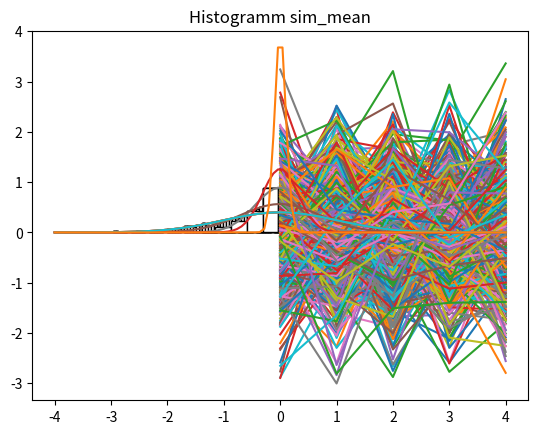

The matplotlib source for this figure:
#!/usr/bin/env python3
# -*- coding: utf-8 -*-
"""
Created on Sat Oct 13 14:03:28 2018

@author: christopher
"""


##################################################

# IMPORTS

##################################################

from pandas import Series, DataFrame 
import pandas as pd
import matplotlib.pyplot as plt 
from scipy.stats import norm, uniform
import numpy as np


##################################################

# AUFGABE 4.2

##################################################

# Code aus der Aufgabenstellung übernehmen
n=5
m = 500

# Zufallszahlen generieren
ran = np.array(norm.rvs(size=n*m)) 

# Matrix aus Zufallszahlen erstellen
sim = ran.reshape((n,m))

# --- a.) Stichproben als Runs darstellen
plt.plot(sim)
plt.show()

# --- b.) Mittelwert berechnen und Histogramm
plt.hist(
        sim.T, bins=20, density=True, 
    	edgecolor="black", facecolor="white"
)
                               
x = np.linspace(-4, 4, num=100) 
y = norm.pdf(x)

plt.plot(x,y) 
plt.title("Histogramm sim") 
plt.show()

sim_mean = sim.mean(axis=0)

plt.hist(sim_mean, density=True, edgecolor="black", facecolor="white")

x = np.linspace(-4, 4, num=100)
y = norm.pdf(x, loc=0, scale=1/np.sqrt(n))

plt.plot(x,y) 
plt.title("Histogramm sim_mean")
plt.show()

# --- c.) Wiederholen mit anderen Werten für n

n=2
m = 500

plt.hist(
        sim.T, bins=20, density=True, 
    	edgecolor="black", facecolor="white"
)
                               
x = np.linspace(-4, 4, num=100) 
y = norm.pdf(x)

plt.plot(x,y) 
plt.title("Histogramm sim") 
plt.show()

sim_mean = sim.mean(axis=0)

plt.hist(sim_mean, density=True, edgecolor="black", facecolor="white")

x = np.linspace(-4, 4, num=100)
y = norm.pdf(x, loc=0, scale=1/np.sqrt(n))

plt.plot(x,y) 
plt.title("Histogramm sim_mean")
plt.show()


n=10
m = 500

plt.hist(
        sim.T, bins=20, density=True, 
    	edgecolor="black", facecolor="white"
)
                               
x = np.linspace(-4, 4, num=100) 
y = norm.pdf(x)

plt.plot(x,y) 
plt.title("Histogramm sim") 
plt.show()

sim_mean = sim.mean(axis=0)

plt.hist(sim_mean, density=True, edgecolor="black", facecolor="white")

x = np.linspace(-4, 4, num=100)
y = norm.pdf(x, loc=0, scale=1/np.sqrt(n))

plt.plot(x,y) 
plt.title("Histogramm sim_mean")
plt.show()



n=100
m = 500

plt.hist(
        sim.T, bins=20, density=True, 
    	edgecolor="black", facecolor="white"
)
                               
x = np.linspace(-4, 4, num=100) 
y = norm.pdf(x)

plt.plot(x,y) 
plt.title("Histogramm sim") 
plt.show()

sim_mean = sim.mean(axis=0)

plt.hist(sim_mean, density=True, edgecolor="black", facecolor="white")

x = np.linspace(-4, 4, num=100)
y = norm.pdf(x, loc=0, scale=1/np.sqrt(n))

plt.plot(x,y) 
plt.title("Histogramm sim_mean")
plt.show()


##################################################

# AUFGABE 4.3

##################################################


# --- a.) kummulative Verteilungsfunktion
P1 = norm.cdf(x=95, loc=100, scale=2) # 0.006209665325776132


##################################################

# AUFGABE 4.4

##################################################


# --- a.) kummulative Verteilungsfunktion
P2 = norm.cdf(x=2, loc=1, scale=2) - norm.cdf(x=0, loc=1, scale=2) # 0.38292492254802624
P3 = norm.cdf(x=51, loc=50, scale=14.1421356237) - norm.cdf(x=49, loc=50, scale=14.1421356237) # 0.056371977797139816
P4 = norm.cdf(x=2, loc=1, scale=0.2828) - norm.cdf(x=0, loc=1, scale=0.2828) # 0.9995938696952003



##################################################

# AUFGABE 4.5

##################################################


methodeA = Series([79.98 , 80.04 , 80.02 , 80.04 , 80.03 , 80.03 , 80.04 , 79.97 , 80.05 , 80.03, 80.02 , 80.00 , 80.02])
methodeB = Series([80.02, 79.94, 79.98, 79.97, 79.97, 80.03, 79.95, 79.97])

meanA = methodeA.mean() # 80.02076923076923
meanB = methodeB.mean() # 79.97875

stdFehlerA = methodeA.std() / np.sqrt(methodeA.size) # 0.00664691353682878
stdFehlerB = methodeB.std() / np.sqrt(methodeB.size) # 0.011090133968017208